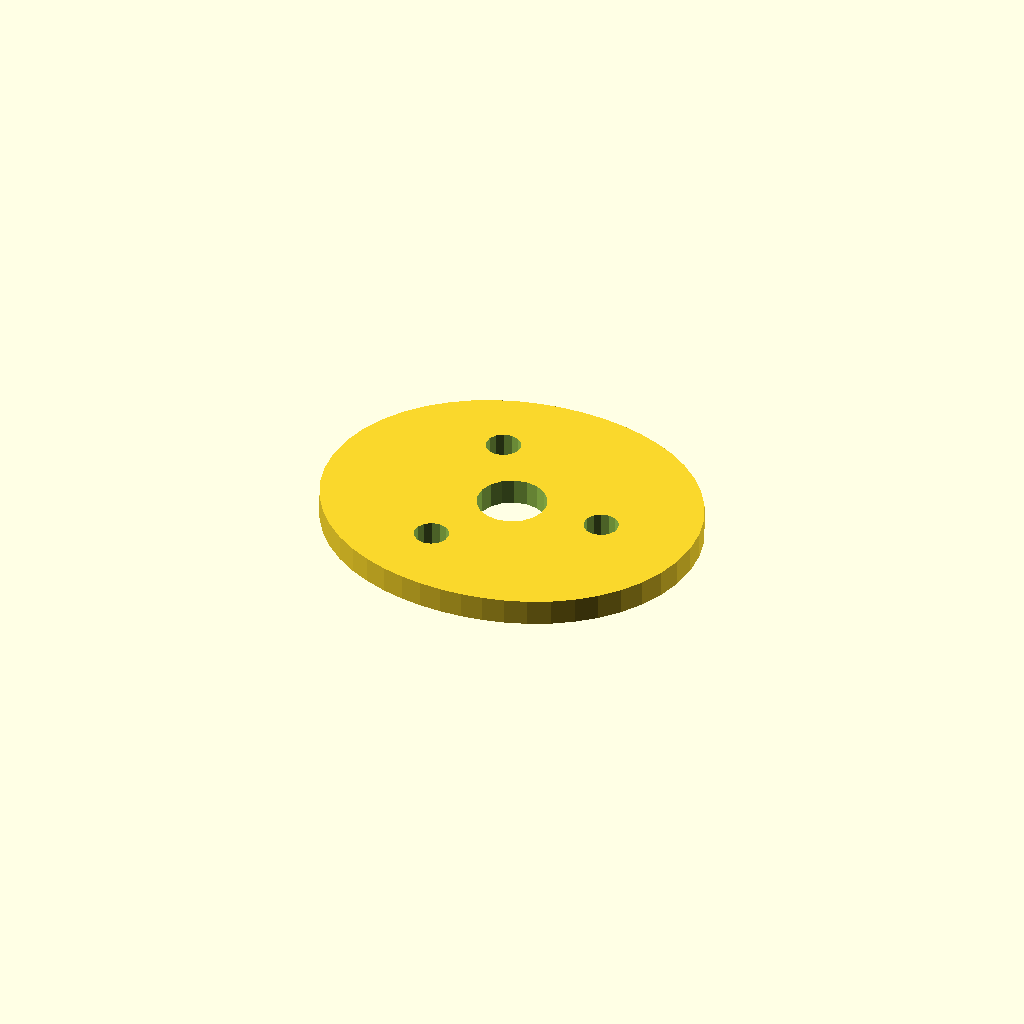
Cell 1: the model at its default parameters.
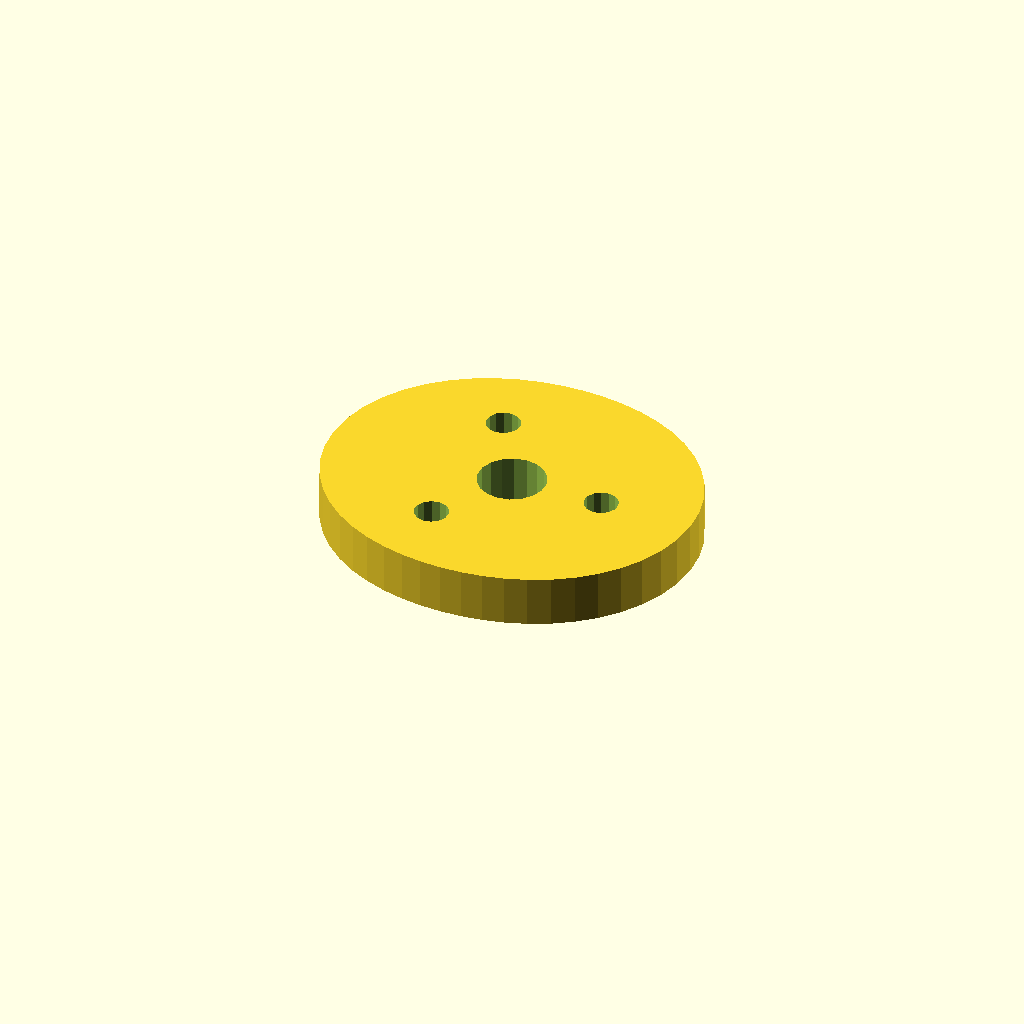
Cell 2: the same model with plate_t = 12.
All cells are drawn from one camera (rotation 55°, 0°, 25°, orthographic, colour scheme Cornfield), so only the parameter changes between them.
OpenSCAD source file optional_data/data/sketch4/camplates/part_0176.scad:
$fn = 32;

// ----------------------------------------------------------------------
// Cam plate: double_lobe cam, base R36
// ----------------------------------------------------------------------

// --- parameters (mm) ---
base_r = 36;              // base circle radius
lobe_h = 8;               // cam lobe rise
bore_r = 8;               // shaft bore radius
plate_t = 6;              // plate thickness, Z (extrusion height)
ring_r = 22;              // lightening ring radius
bolt_r = 4;               // lightening hole radius

profile = [[88, 38], [87.522, 43.73], [86.113, 49.284], [83.839, 54.502], [80.806, 59.25], [77.143, 63.432], [72.991, 66.991], [68.487, 69.911], [63.75, 72.208], [58.878, 73.919], [53.939, 75.093], [48.973, 75.776], [44, 76], [39.027, 75.776], [34.061, 75.093], [29.122, 73.919], [24.25, 72.208], [19.513, 69.911], [15.009, 66.991], [10.857, 63.432], [7.194, 59.25], [4.161, 54.502], [1.887, 49.284], [0.478, 43.73], [0, 38], [0.478, 32.27], [1.887, 26.716], [4.161, 21.498], [7.194, 16.75], [10.857, 12.568], [15.009, 9.009], [19.513, 6.089], [24.25, 3.792], [29.122, 2.081], [34.061, 0.907], [39.027, 0.224], [44, 0], [48.973, 0.224], [53.939, 0.907], [58.878, 2.081], [63.75, 3.792], [68.487, 6.089], [72.991, 9.009], [77.143, 12.568], [80.806, 16.75], [83.839, 21.498], [86.113, 26.716], [87.522, 32.27]];  // primary outline, 48 points, counter clockwise
void_1 = [[51.853, 39.526], [50.857, 42.12], [49.035, 44.217], [46.605, 45.564], [43.86, 45.999], [41.133, 45.469], [38.752, 44.038], [37.003, 41.878], [36.098, 39.251], [36.147, 36.474], [37.143, 33.88], [38.965, 31.783], [41.395, 30.436], [44.14, 30.001], [46.867, 30.531], [49.248, 31.962], [50.997, 34.122], [51.902, 36.749]];  // shaft bore, 18 points
void_2 = [[69.927, 38.763], [69.207, 40.391], [67.851, 41.546], [66.13, 41.998], [64.382, 41.658], [62.955, 40.594], [62.131, 39.016], [62.073, 37.237], [62.793, 35.609], [64.149, 34.454], [65.87, 34.002], [67.618, 34.342], [69.045, 35.406], [69.869, 36.984]];  // lightening hole 1, 14 points
void_3 = [[36.927, 57.816], [36.207, 59.444], [34.851, 60.598], [33.13, 61.05], [31.382, 60.711], [29.955, 59.647], [29.131, 58.069], [29.073, 56.289], [29.793, 54.661], [31.149, 53.507], [32.87, 53.055], [34.618, 53.394], [36.045, 54.459], [36.869, 56.037]];  // lightening hole 2, 14 points
void_4 = [[36.927, 19.711], [36.207, 21.339], [34.851, 22.493], [33.13, 22.945], [31.382, 22.606], [29.955, 21.541], [29.131, 19.963], [29.073, 18.184], [29.793, 16.556], [31.149, 15.402], [32.87, 14.95], [34.618, 15.289], [36.045, 16.353], [36.869, 17.931]];  // lightening hole 3, 14 points

// --- the one profile operation ---
difference() {
  linear_extrude(height = plate_t) polygon(points = profile);
  translate([0, 0, -1])
    linear_extrude(height = plate_t + 2) polygon(points = void_1);
  translate([0, 0, -1])
    linear_extrude(height = plate_t + 2) polygon(points = void_2);
  translate([0, 0, -1])
    linear_extrude(height = plate_t + 2) polygon(points = void_3);
  translate([0, 0, -1])
    linear_extrude(height = plate_t + 2) polygon(points = void_4);
}
Customizer parameters (derived from the source; name, type, default, range or options):
base_r: number, default 36
lobe_h: number, default 8
bore_r: number, default 8
plate_t: number, default 6
ring_r: number, default 22
bolt_r: number, default 4
